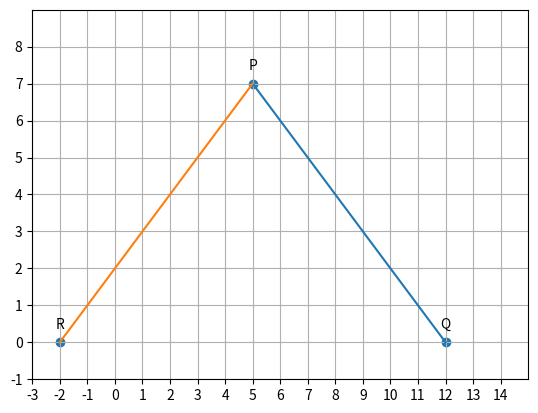

Write the Python code that produced this figure.
# -*- coding: utf-8 -*-
"""Untitled9.ipynb

Automatically generated by Colaboratory.

Original file is located at
    https://colab.research.google.com/drive/1bTk3cTSeUVZ6fbGM2NubHkeQwDoxuWAy
"""

# -*- coding: utf-8 -*-
"""Line.ipynb

Automatically generated by Colaboratory.

Original file is located at
    https://colab.research.google.com/drive/1c-PtsmmEBdysbi-9Urx63pTqnNLRxocZ
"""

import numpy as np
import matplotlib.pyplot as plt
import numpy.linalg as LA

plt.axis([-3,15,-1,9])

plt.axis('on')
plt.grid(True)

plt.xticks(np.arange(-3,15,1))
plt.yticks(np.arange(-1,9,1))

A = np.array([[1,1],[-1, 1]])
B = np.array([12,2]) 
P = np.linalg.solve(A, B) 

C = np.array([[1,1],[0, 1]])
D = np.array([12,0]) 
Q = np.linalg.solve(C, D) 

E = np.array([[-1,1],[0, 1]])
F = np.array([2,0]) 
R = np.linalg.solve(E, F) 

def line_gen(A,B):
  len =10
  dim = A.shape[0]
  x_AB = np.zeros((dim,len))
  lam_1 = np.linspace(0,1,len)
  for i in range(len):
    temp1 = A + lam_1[i]*(B-A)
    x_AB[:,i]= temp1.T
  return x_AB

  #Generating all lines
x_PQ = line_gen(P,Q)
x_RP = line_gen(R,P)

#Plotting all lines
plt.plot(x_PQ[0,:],x_PQ[1,:],label='$PQ$')
plt.plot(x_RP[0,:],x_RP[1,:],label='$RS$')

tri_coords = np.vstack((P,Q,R)).T
plt.scatter(tri_coords[0,:], tri_coords[1,:])
vert_labels = ['P','Q','R']
for i, txt in enumerate(vert_labels):
    plt.annotate(txt, # this is the text
                 (tri_coords[0,i], tri_coords[1,i]), # this is the point to label
                 textcoords="offset points", # how to position the text
                 xytext=(0,10), # distance from text to points (x,y)
                 ha='center') # horizontal alignment can be left, right or center


plt.savefig('line.pdf')
plt.show()
